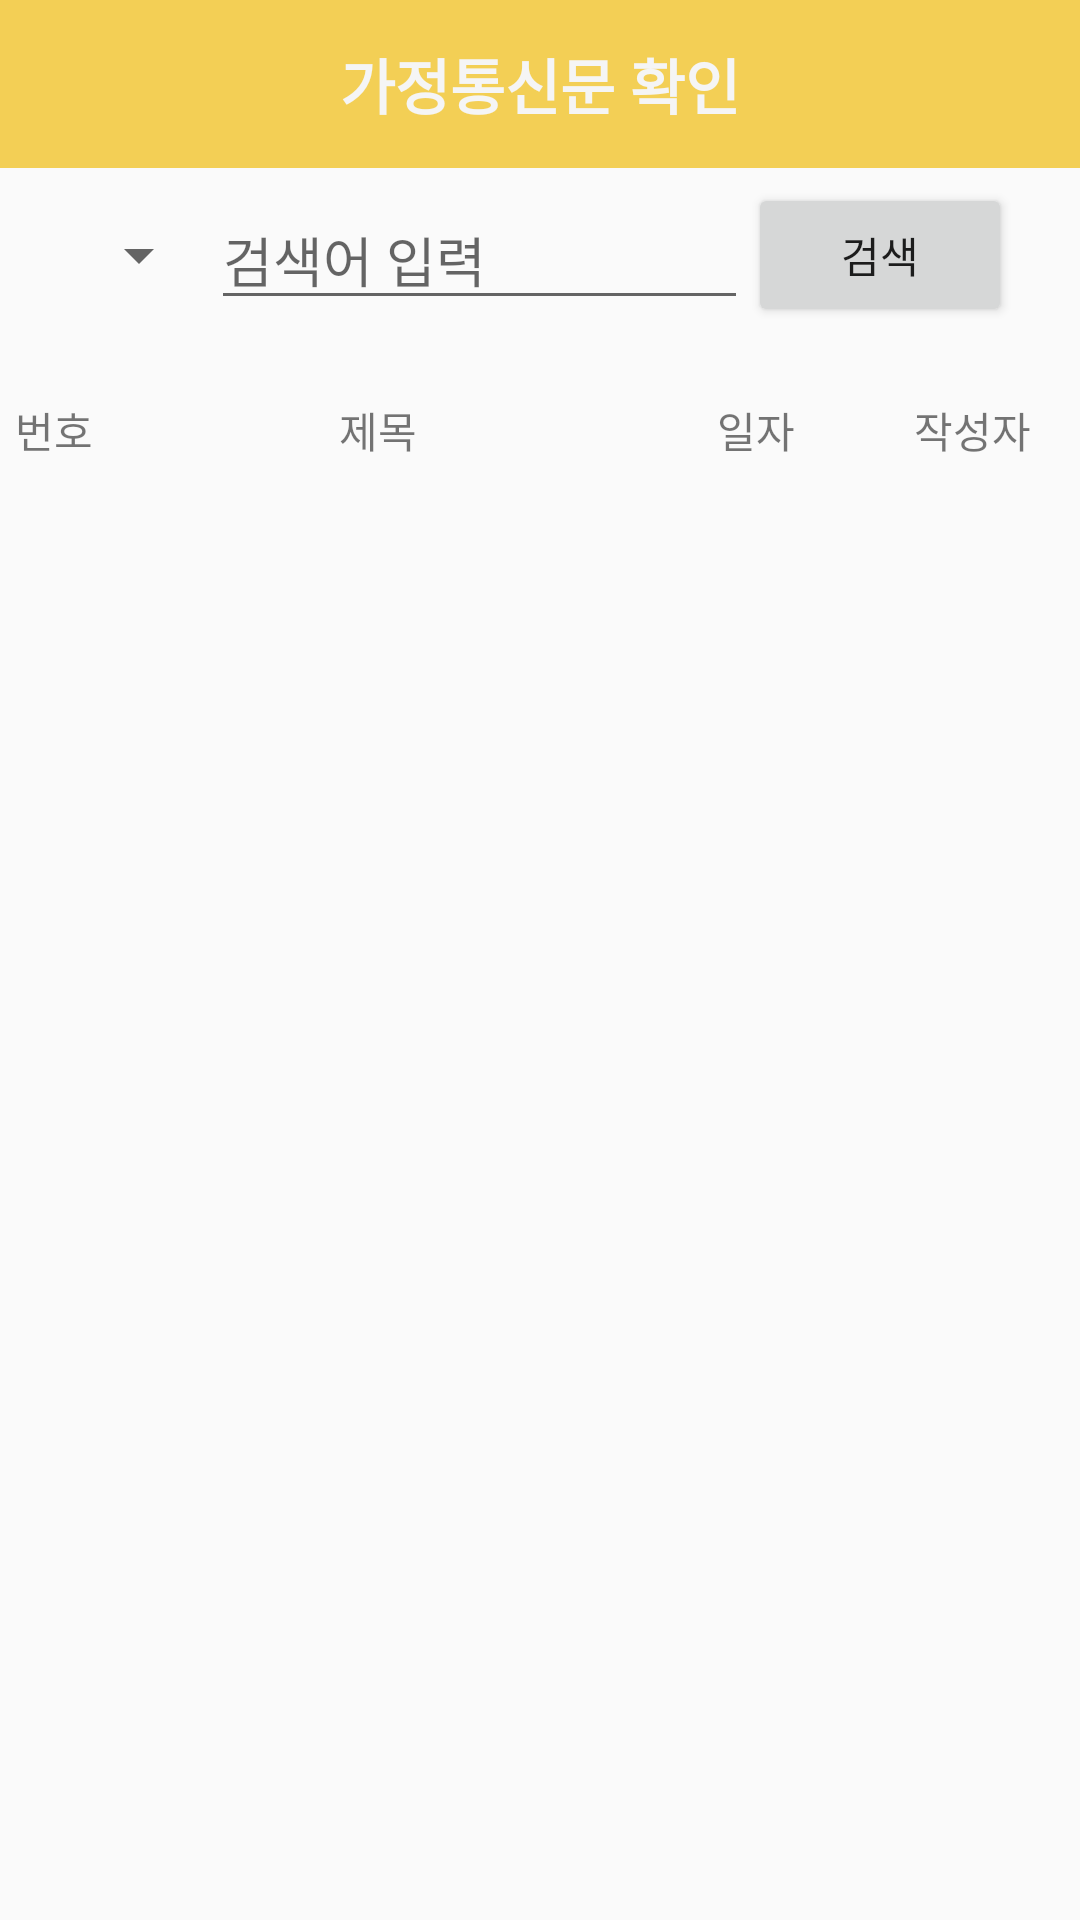

Reconstruct the res/layout file that produces this screen, plus the resources it refers to.
<!-- AndroidManifest.xml: application theme AppTheme -->
<!-- res/layout/activity_student_board.xml -->
<?xml version="1.0" encoding="utf-8"?>
<LinearLayout
    xmlns:android="http://schemas.android.com/apk/res/android"
    xmlns:app="http://schemas.android.com/apk/res-auto"
    xmlns:tools="http://schemas.android.com/tools"
    android:layout_width="match_parent"
    android:layout_height="match_parent"
    android:orientation="vertical"
    android:weightSum="10"
    tools:context=".StudentBoardActivity">

    <android.support.v7.widget.Toolbar
        android:layout_width="match_parent"
        android:layout_height="wrap_content"
        android:background="@color/colorPrimary"
        android:minHeight="?attr/actionBarSize"
        app:popupTheme="@style/ThemeOverlay.AppCompat.Light"
        app:theme="@style/ThemeOverlay.AppCompat.Dark.ActionBar">

        <TextView
            android:layout_width="wrap_content"
            android:layout_height="wrap_content"
            android:text="가정통신문 확인"
            android:layout_gravity="center"
            android:id="@+id/student_main_toolbar"
            android:textSize="20sp"
            android:textStyle="bold"
            android:textColor="@color/normalWhite"/>

    </android.support.v7.widget.Toolbar>

    <LinearLayout
        android:layout_width="match_parent"
        android:layout_height="0dp"
        android:layout_weight="1"
        android:orientation="horizontal"
        android:gravity="center"
        android:weightSum="10">

        <Spinner
            android:id="@+id/searchSpinner"
            android:layout_width="wrap_content"
            android:layout_height="wrap_content"
            android:spinnerMode="dropdown"/>

        <EditText
            android:id="@+id/edit_search"
            android:layout_width="0dp"
            android:layout_height="wrap_content"
            android:layout_weight="8"
            android:hint="검색어 입력"/>

        <Button
            android:id="@+id/btn_search"
            android:layout_width="wrap_content"
            android:layout_height="wrap_content"
            android:text="검색"/>

    </LinearLayout>

    <LinearLayout
        android:layout_width="match_parent"
        android:layout_height="0dp"
        android:layout_weight="1"
        android:weightSum="10"
        android:gravity="center"
        android:orientation="horizontal">

        <TextView
            android:layout_width="0dp"
            android:layout_height="wrap_content"
            android:layout_weight="1"
            android:gravity="center"
            android:text="번호"/>

        <TextView
            android:layout_width="0dp"
            android:layout_height="wrap_content"
            android:layout_weight="5"
            android:gravity="center"
            android:text="제목"/>

        <TextView
            android:layout_width="0dp"
            android:layout_height="wrap_content"
            android:layout_weight="2"
            android:gravity="center"
            android:text="일자"/>

        <TextView
            android:layout_width="0dp"
            android:layout_height="wrap_content"
            android:layout_weight="2"
            android:gravity="center"
            android:text="작성자"/>

    </LinearLayout>

    <ListView
        android:id="@+id/list_board_search"
        android:layout_width="match_parent"
        android:layout_height="0dp"
        android:layout_weight="8"/>

</LinearLayout>
<!-- resources referenced by this layout -->
<resources>
  <color name="colorPrimary">#F3CF55</color>
  <color name="normalWhite">#F5F5F5</color>
  <style name="AppTheme" parent="Theme.AppCompat.Light.NoActionBar">
          
          <item name="colorPrimary">@color/colorPrimary</item>
          <item name="colorPrimaryDark">@color/colorPrimaryDark</item>
          <item name="colorAccent">@color/colorAccent</item>
      </style>
  <color name="colorPrimaryDark">#E6C24F</color>
  <color name="colorAccent">#404040</color>
</resources>
